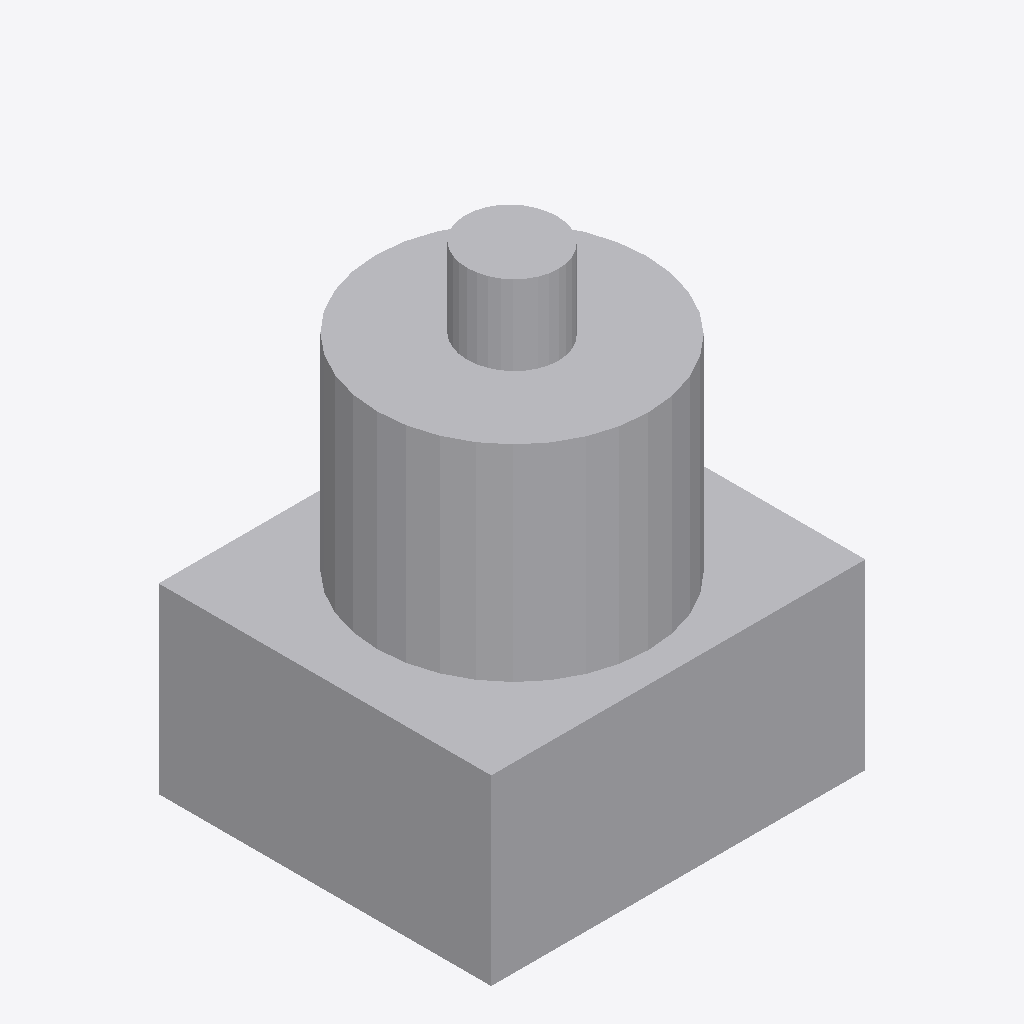
Isometric view of an IFC building model (IFC-SPF (STEP), schema IFC4, length unit millimetre), seen from the south-west, elements coloured by IFC class: 4 other elements (light grey).
Extent 1.8 m × 1.6 m × 2.2 m (x, y, z). Storeys (1): Implantacion conceptual at 0.00 m. Elements (4): 4 IfcBuildingElementProxy.

HEADER;
FILE_DESCRIPTION(('Diseno conceptual sintetico DRAFT'),'2;1');
FILE_NAME('BC-CE102-A.ifc','2026-11-16T00:00:00',('TrazIA-3D'),('TrazIA-3D'),'TrazIA-3D','TrazIA-3D','DRAFT');
FILE_SCHEMA(('IFC4'));
ENDSEC;
DATA;
#7=IFCPROJECT('0W0ZFB$WHMB0HXm60IPlh0',$,'BC-CE102','Diseno conceptual sintetico',$,'Separador centrífugo de discos','DRAFT',(#6),#5);
#8=IFCSITE('0oUnPxaNs7VH54fhyiZ3TS',$,'Catalogo sintetico',$,$,#3,$,$,.ELEMENT.,$,$,$,$,$);
#9=IFCBUILDING('0374wNhVZ8X60HHP6v1IBO',$,'Equipos de proceso',$,$,#3,$,$,.ELEMENT.,$,$,$);
#10=IFCBUILDINGSTOREY('2JuXhRhzGoSN6Ulf2gcwnc',$,'Implantacion conceptual',$,$,#3,$,$,.ELEMENT.,0.0);
#23=IFCBUILDINGELEMENTPROXY('2KL6O6FOzpJJPEbiPryt0S',$,'Bastidor','Componente exterior conceptual DRAFT','centrifuge',#3,#22,'BC-CE102',$);
#28=IFCBUILDINGELEMENTPROXY('2n6pQmymL6Pf5qGUr5ASXt',$,'Carcasa vertical','Componente exterior conceptual DRAFT','centrifuge',#3,#27,'BC-CE102',$);
#18=IFCBUILDINGELEMENTPROXY('1dl9r8FrPMOfqL1fLhz_pV',$,'Bancada','Componente exterior conceptual DRAFT','centrifuge',#3,#17,'BC-CE102',$);
#33=IFCBUILDINGELEMENTPROXY('2e54lScSjISOgiHmbzk8F5',$,'Conexión superior','Componente exterior conceptual DRAFT','centrifuge',#3,#32,'BC-CE102',$);
ENDSEC;
